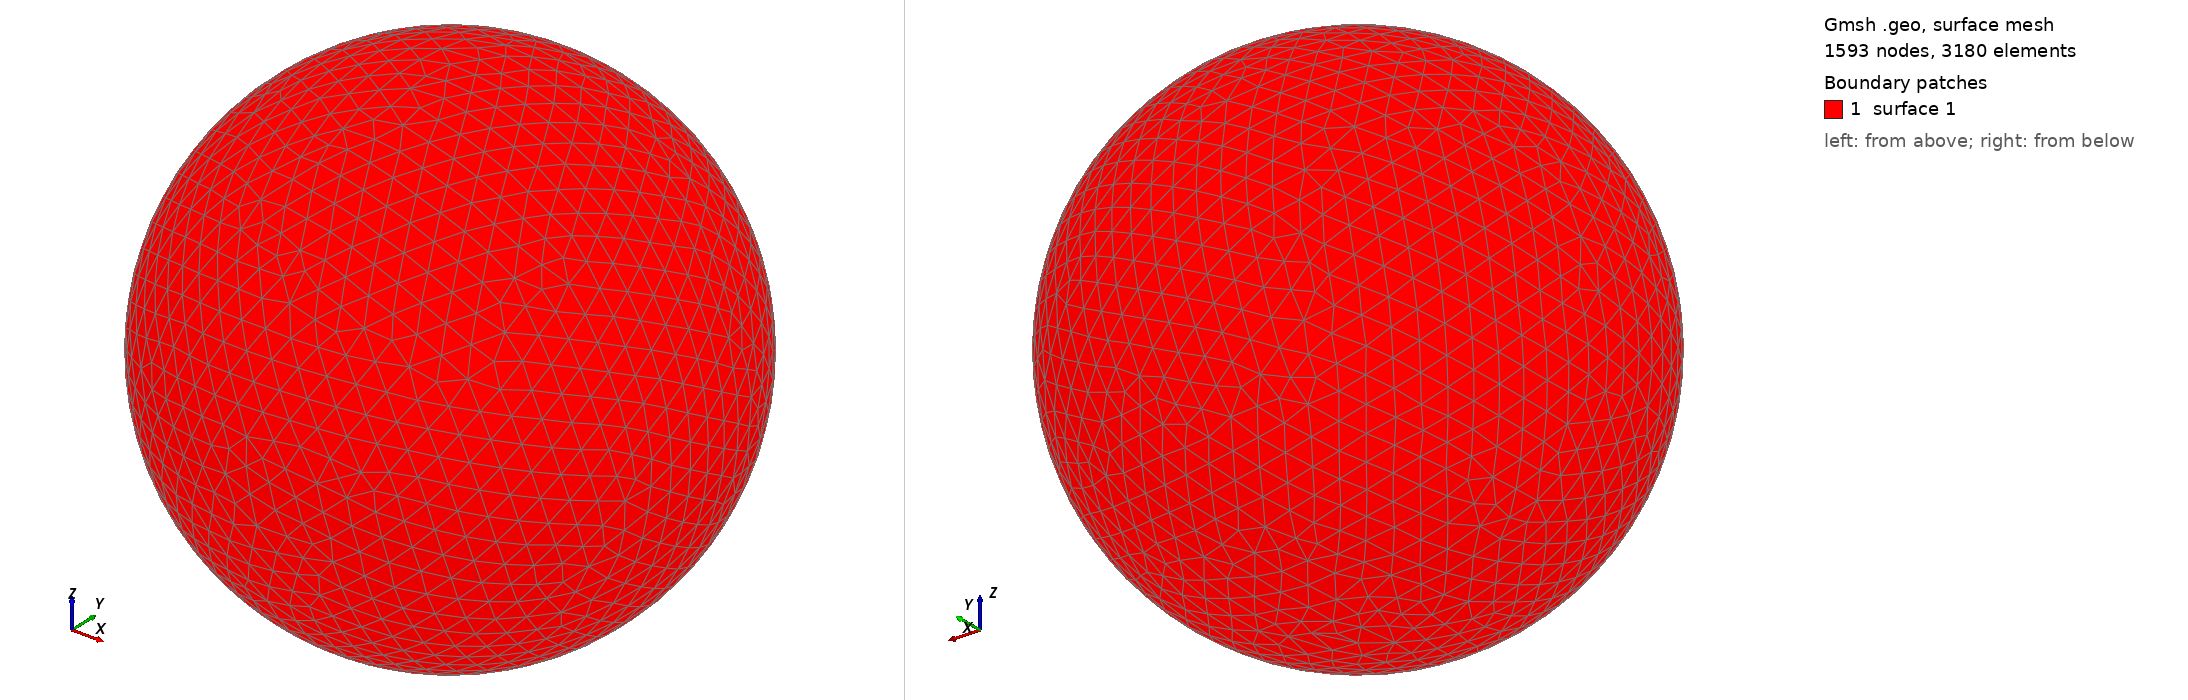

Gmsh geometry script, surface-meshed: 1593 nodes, 3180 surface elements. Boundary patches (legend numbers): 1 surface 1. Left view from above one corner, right view from below the opposite corner. The script declares no physical surfaces, so the legend lists its geometric surfaces. The drawing asked Gmsh for element sizes between 1% and 20% of the model's largest extent; the script's own settings can give other sizes.

=== shot2409.geo (drawn) ===
SetFactory("OpenCASCADE");
Point(1) = {0,0,0,0};
Sphere(1) = {0,0,0,0.46720000};
MeshSize{ PointsOf{ Surface{:}; } } = 0.046720000;
Mesh.ElementOrder=1;
Mesh.Format=39;
